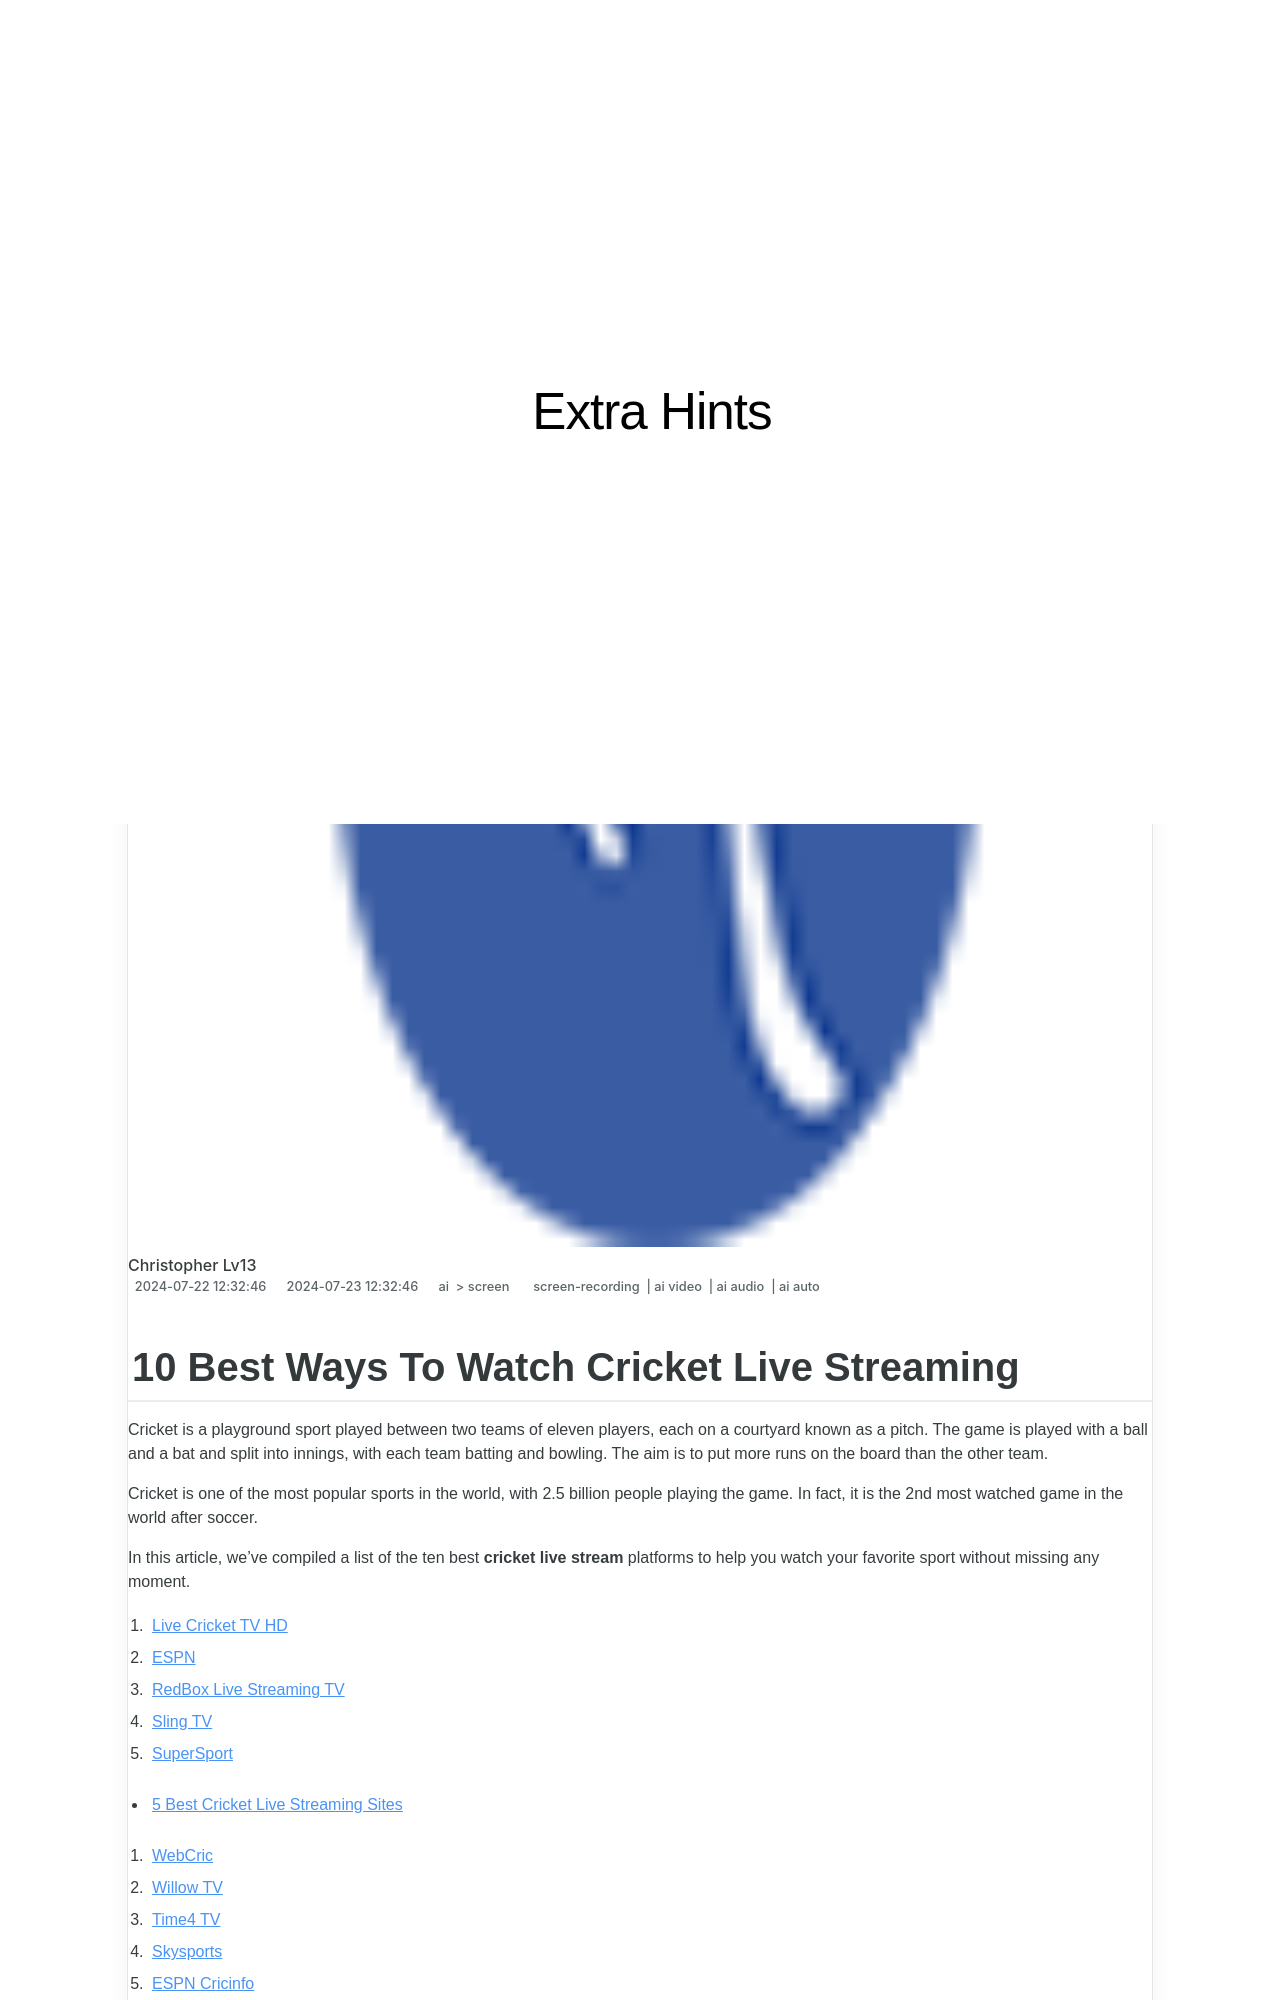

repository: techidaily/site-extra-hints · page: 10-best-ways-to-watch-cricket-live-streaming/index.html · generator: jekyll

---
title: "10 Best Ways To Watch Cricket Live Streaming"
date: 2024-07-22T12:32:46.006Z
updated: 2024-07-23T12:32:46.006Z
tags: 
  - screen-recording
  - ai video
  - ai audio
  - ai auto
categories: 
  - ai
  - screen
description: "This Article Describes 10 Best Ways To Watch Cricket Live Streaming"
excerpt: "This Article Describes 10 Best Ways To Watch Cricket Live Streaming"
keywords: "\"Cricket Live Stream,Cricket Online Viewing,Live Cricket Broadcast,Streaming Cricket Games,Watch Live Cricket,Cricket TV Networks,Real-Time Cricket Sporting\""
thumbnail: https://thmb.techidaily.com/f35affd0446f81f879a70f50fd131f599003c290d87b21cce9966af54d527118.jpg
---
